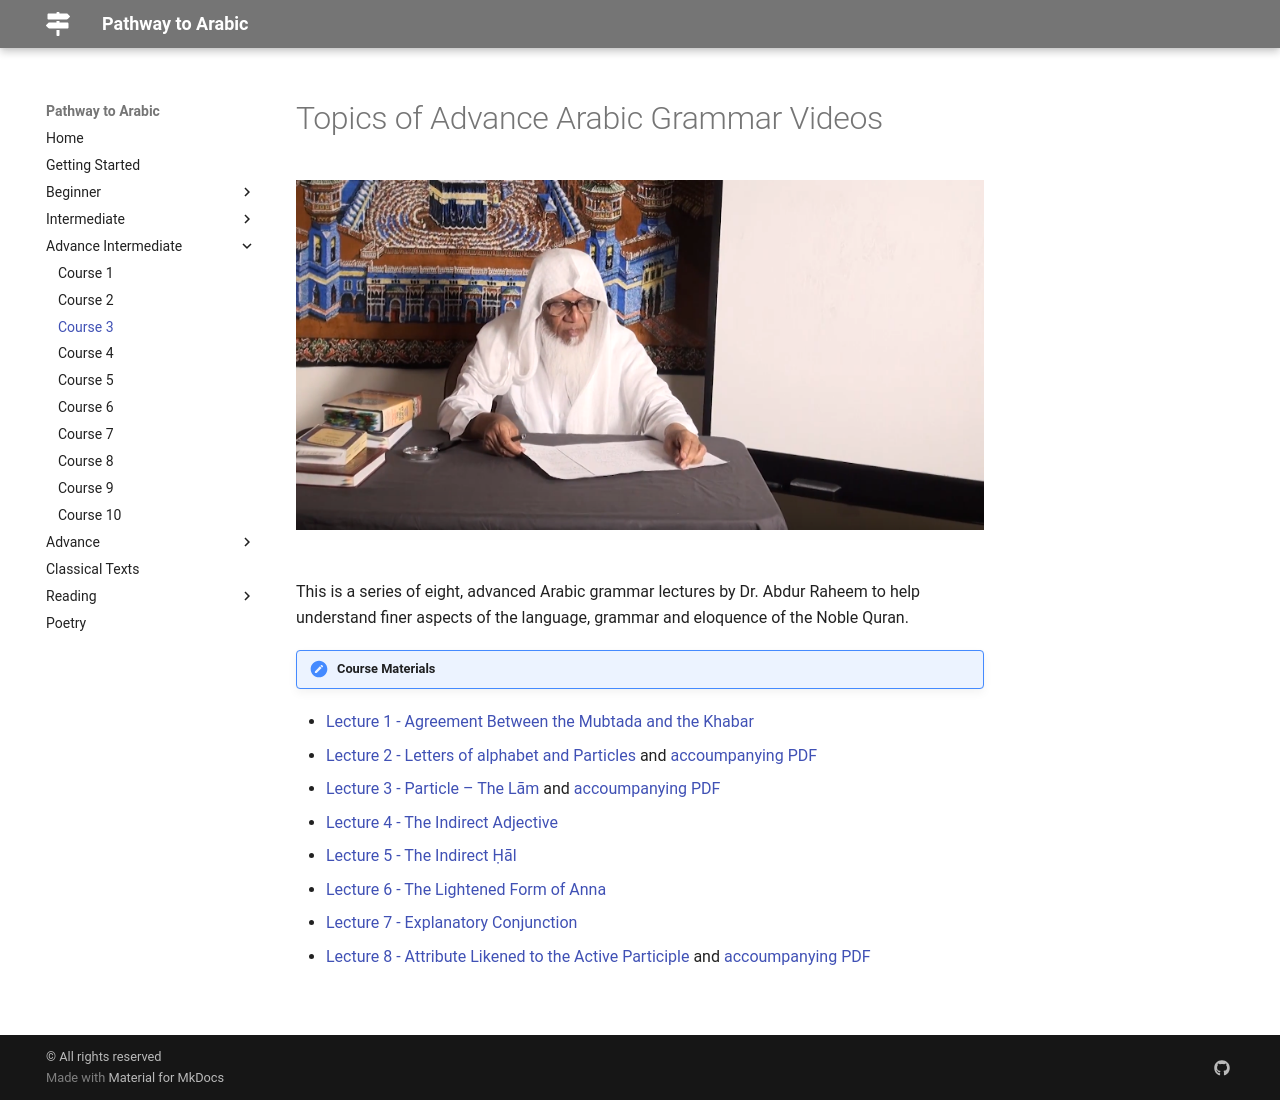

repository: Abuu20/pathway-to-arabic · page: advance-intermediate/course3/index.html · generator: mkdocs

# Topics of Advance Arabic Grammar Videos

![Advance grammar videos](/pathway-to-arabic/img/arabic-videos.png)

<br>
This is a series of eight, advanced Arabic grammar lectures by Dr. Abdur Raheem to help understand finer aspects of the language, grammar and eloquence of the Noble Quran.

!!! note "Course Materials"

- [Lecture 1 - Agreement Between the Mubtada and the Khabar](https://www.youtube.com/watch?v=g6ceIrwnKHA&index=1&list=PLbHImzKxsxxOI22r-qmv19uY9d4DSzPbp){target=\_blank}
- [Lecture 2 - Letters of alphabet and Particles](https://www.youtube.com/watch?v=hhKDlyqNxJw&index=2&list=PLbHImzKxsxxOI22r-qmv19uY9d4DSzPbp){target=\_blank} and [accoumpanying PDF](http://drvaniya.com/wp-content/uploads/2020/05/Letters-of-the-Alphabet-and-Particles.pdf){target=\_blank}
- [Lecture 3 - Particle – The Lām](https://www.youtube.com/watch?v=YqAm5etMSmQ&list=PLbHImzKxsxxOI22r-qmv19uY9d4DSzPbp&index=3){target=\_blank} and [accoumpanying PDF](http://drvaniya.com/wp-content/uploads/2020/06/Types-of-Laam-Advanced-Lecture.pdf){target=\_blank}
- [Lecture 4 - The Indirect Adjective](https://www.youtube.com/watch?v=5BXDgQo_ANY&list=PLbHImzKxsxxOI22r-qmv19uY9d4DSzPbp&index=4){target=\_blank}
- [Lecture 5 - The Indirect Ḥāl](https://www.youtube.com/watch?v=6k4ie-gWGHU&index=5&list=PLbHImzKxsxxOI22r-qmv19uY9d4DSzPbp){target=\_blank}
- [Lecture 6 - The Lightened Form of Anna](https://www.youtube.com/watch?v=xRbckzO8glA&index=6&list=PLbHImzKxsxxOI22r-qmv19uY9d4DSzPbp){target=\_blank}
- [Lecture 7 - Explanatory Conjunction](https://www.youtube.com/watch?v=-tmQNK17i2A&list=PLbHImzKxsxxOI22r-qmv19uY9d4DSzPbp&index=7){target=\_blank}
- [Lecture 8 - Attribute Likened to the Active Participle](https://www.youtube.com/watch?v=6IMouciJmuY&index=8&list=PLbHImzKxsxxOI22r-qmv19uY9d4DSzPbp){target=\_blank} and [accoumpanying PDF](http://drvaniya.com/wp-content/uploads/2020/04/Sifah-Mushabbahah.pdf){target=\_blank}

<br>
